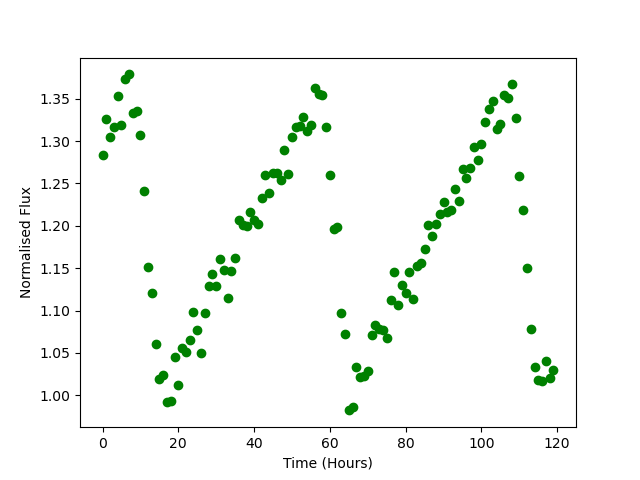

Values plotted in this chart, from the file beside it:
Time, Flux
0.0, 1.284
1.0, 1.327
2.0, 1.305
3.0, 1.317
4.0, 1.353
5.0, 1.319
6.0, 1.373
7.0, 1.379
8.0, 1.333
9.0, 1.335
10.0, 1.307
11.0, 1.241
12.0, 1.151
13.0, 1.121
14.0, 1.061
15.0, 1.019
16.0, 1.025
17.0, 0.9916
18.0, 0.9934
19.0, 1.045
20.0, 1.012
21.0, 1.056
22.0, 1.051
23.0, 1.066
24.0, 1.098
25.0, 1.078
26.0, 1.05
27.0, 1.097
28.0, 1.129
29.0, 1.143
30.0, 1.129
31.0, 1.161
32.0, 1.148
33.0, 1.115
34.0, 1.146
35.0, 1.162
36.0, 1.207
37.0, 1.201
38.0, 1.199
39.0, 1.216
40.0, 1.207
41.0, 1.203
42.0, 1.232
43.0, 1.26
44.0, 1.239
45.0, 1.262
46.0, 1.262
47.0, 1.254
48.0, 1.29
49.0, 1.262
50.0, 1.304
51.0, 1.316
52.0, 1.318
53.0, 1.329
54.0, 1.312
55.0, 1.319
56.0, 1.363
57.0, 1.356
58.0, 1.354
59.0, 1.316
... 60 more rows
